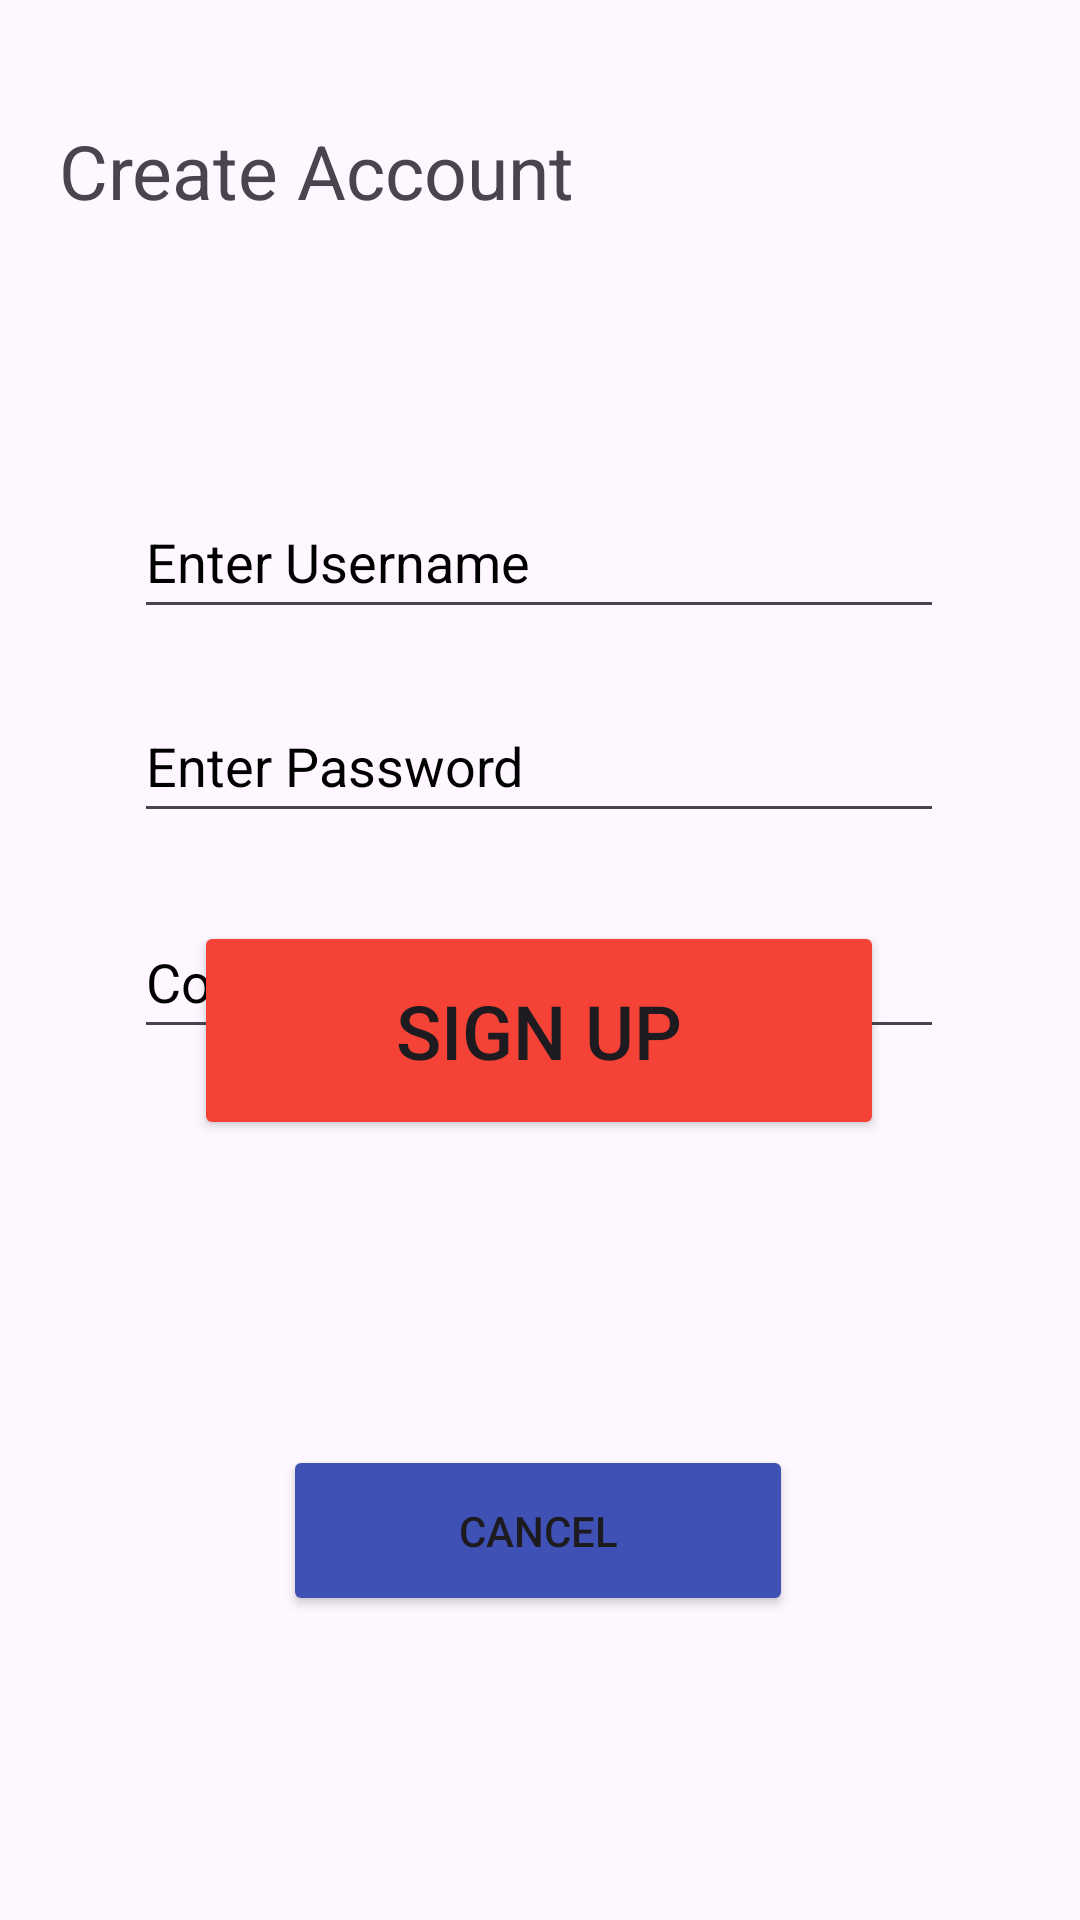

Produce the Android XML layout that renders to this screen, including the resource entries it uses.
<!-- AndroidManifest.xml: application theme Theme.AndroidTranslator -->
<!-- res/layout/activity_signup.xml -->
<?xml version="1.0" encoding="utf-8"?>
<androidx.constraintlayout.widget.ConstraintLayout xmlns:android="http://schemas.android.com/apk/res/android"
    xmlns:app="http://schemas.android.com/apk/res-auto"
    xmlns:tools="http://schemas.android.com/tools"
    android:layout_width="match_parent"
    android:layout_height="match_parent"
    tools:context=".SignupActivity">

    <EditText
        android:id="@+id/editText"
        android:layout_width="270dp"
        android:layout_height="48dp"
        android:layout_alignParentStart="true"
        android:layout_alignParentEnd="true"
        android:layout_marginTop="88dp"
        android:ems="10"
        android:focusable="true"
        android:hint="@string/enter_username_text"
        android:textColorHighlight="#ff7eff15"
        android:textColorHint="#000000"
        app:layout_constraintEnd_toEndOf="parent"
        app:layout_constraintHorizontal_bias="0.496"
        app:layout_constraintStart_toStartOf="parent"
        app:layout_constraintTop_toBottomOf="@+id/textView1" />

    <EditText
        android:id="@+id/editText2"
        android:layout_width="270dp"
        android:layout_height="48dp"
        android:layout_below="@+id/editText"
        android:layout_alignEnd="@+id/editText"
        android:layout_alignParentStart="true"
        android:layout_marginTop="20dp"
        android:ems="10"
        android:hint="@string/password_text"
        android:inputType="textPassword"
        android:textColorHint="#000000"
        app:layout_constraintEnd_toEndOf="parent"
        app:layout_constraintHorizontal_bias="0.497"
        app:layout_constraintStart_toStartOf="parent"
        app:layout_constraintTop_toBottomOf="@+id/editText" />

    <EditText
        android:id="@+id/editText3"
        android:layout_width="270dp"
        android:layout_height="48dp"
        android:layout_below="@+id/editText"
        android:layout_alignEnd="@+id/editText"
        android:layout_alignParentStart="true"
        android:layout_marginTop="92dp"
        android:ems="10"
        android:hint="@string/confirm_password_text"
        android:inputType="textPassword"
        android:textColorHint="#000000"
        app:layout_constraintEnd_toEndOf="parent"
        app:layout_constraintHorizontal_bias="0.496"
        app:layout_constraintStart_toStartOf="parent"
        app:layout_constraintTop_toBottomOf="@+id/editText" />

    <TextView
        android:id="@+id/textView1"
        android:layout_width="wrap_content"
        android:layout_height="wrap_content"
        android:layout_alignParentTop="true"
        android:layout_centerHorizontal="true"
        android:layout_marginTop="40dp"
        android:text="@string/create_account"
        android:textSize="25sp"
        app:layout_constraintEnd_toEndOf="parent"
        app:layout_constraintHorizontal_bias="0.105"
        app:layout_constraintStart_toStartOf="parent"
        app:layout_constraintTop_toTopOf="parent" />

    <Button
        android:id="@+id/button3"
        android:layout_width="230dp"
        android:layout_height="73dp"
        android:layout_alignParentBottom="true"
        android:layout_marginBottom="260dp"
        android:backgroundTint="#F44336"
        android:text="@string/sign_up_button"
        android:textSize="25sp"
        app:layout_constraintBottom_toBottomOf="parent"
        app:layout_constraintEnd_toEndOf="parent"
        app:layout_constraintHorizontal_bias="0.498"
        app:layout_constraintStart_toStartOf="parent" />

    <Button
        android:id="@+id/button2"
        android:layout_width="170dp"
        android:layout_height="57dp"
        android:layout_alignParentBottom="true"
        android:backgroundTint="#3F51B5"
        android:text="@string/cancel_text"
        app:layout_constraintBottom_toBottomOf="parent"
        app:layout_constraintEnd_toEndOf="parent"
        app:layout_constraintHorizontal_bias="0.497"
        app:layout_constraintStart_toStartOf="parent"
        app:layout_constraintTop_toBottomOf="@+id/button3" />

</androidx.constraintlayout.widget.ConstraintLayout>
<!-- resources referenced by this layout -->
<resources>
  <string name="cancel_text">Cancel</string>
  <string name="confirm_password_text">Confirm Password</string>
  <string name="create_account">Create Account</string>
  <string name="enter_username_text">Enter Username</string>
  <string name="password_text">Enter Password</string>
  <string name="sign_up_button">Sign Up</string>
  <style name="Theme.AndroidTranslator" parent="Base.Theme.AndroidTranslator" />
  <style name="Base.Theme.AndroidTranslator" parent="Theme.Material3.DayNight.NoActionBar">
          
          
      </style>
</resources>
